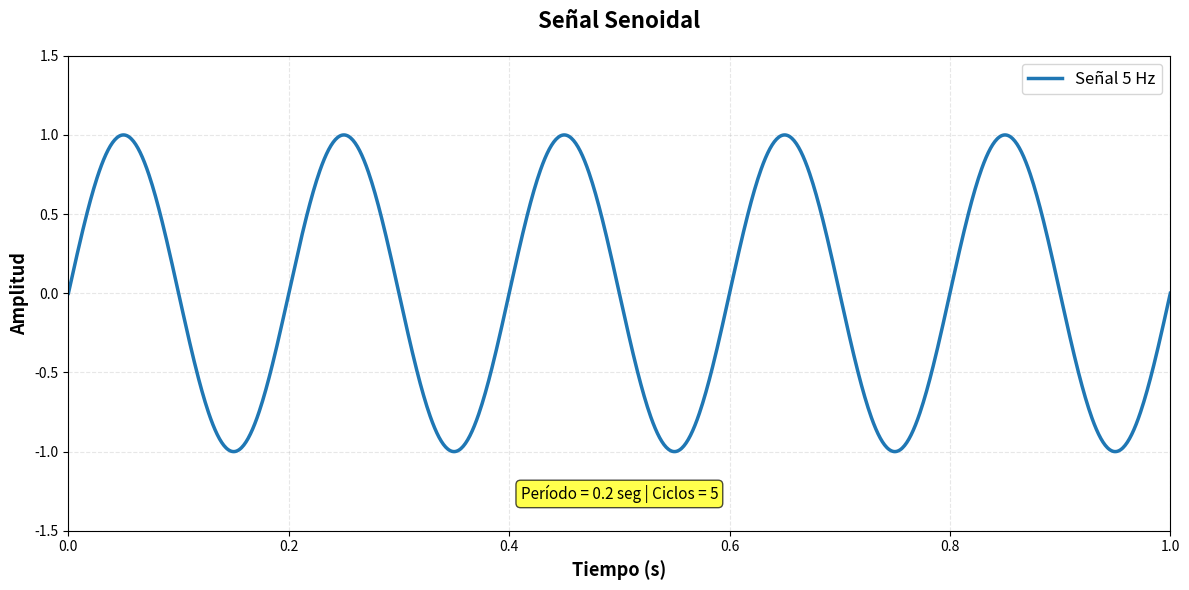
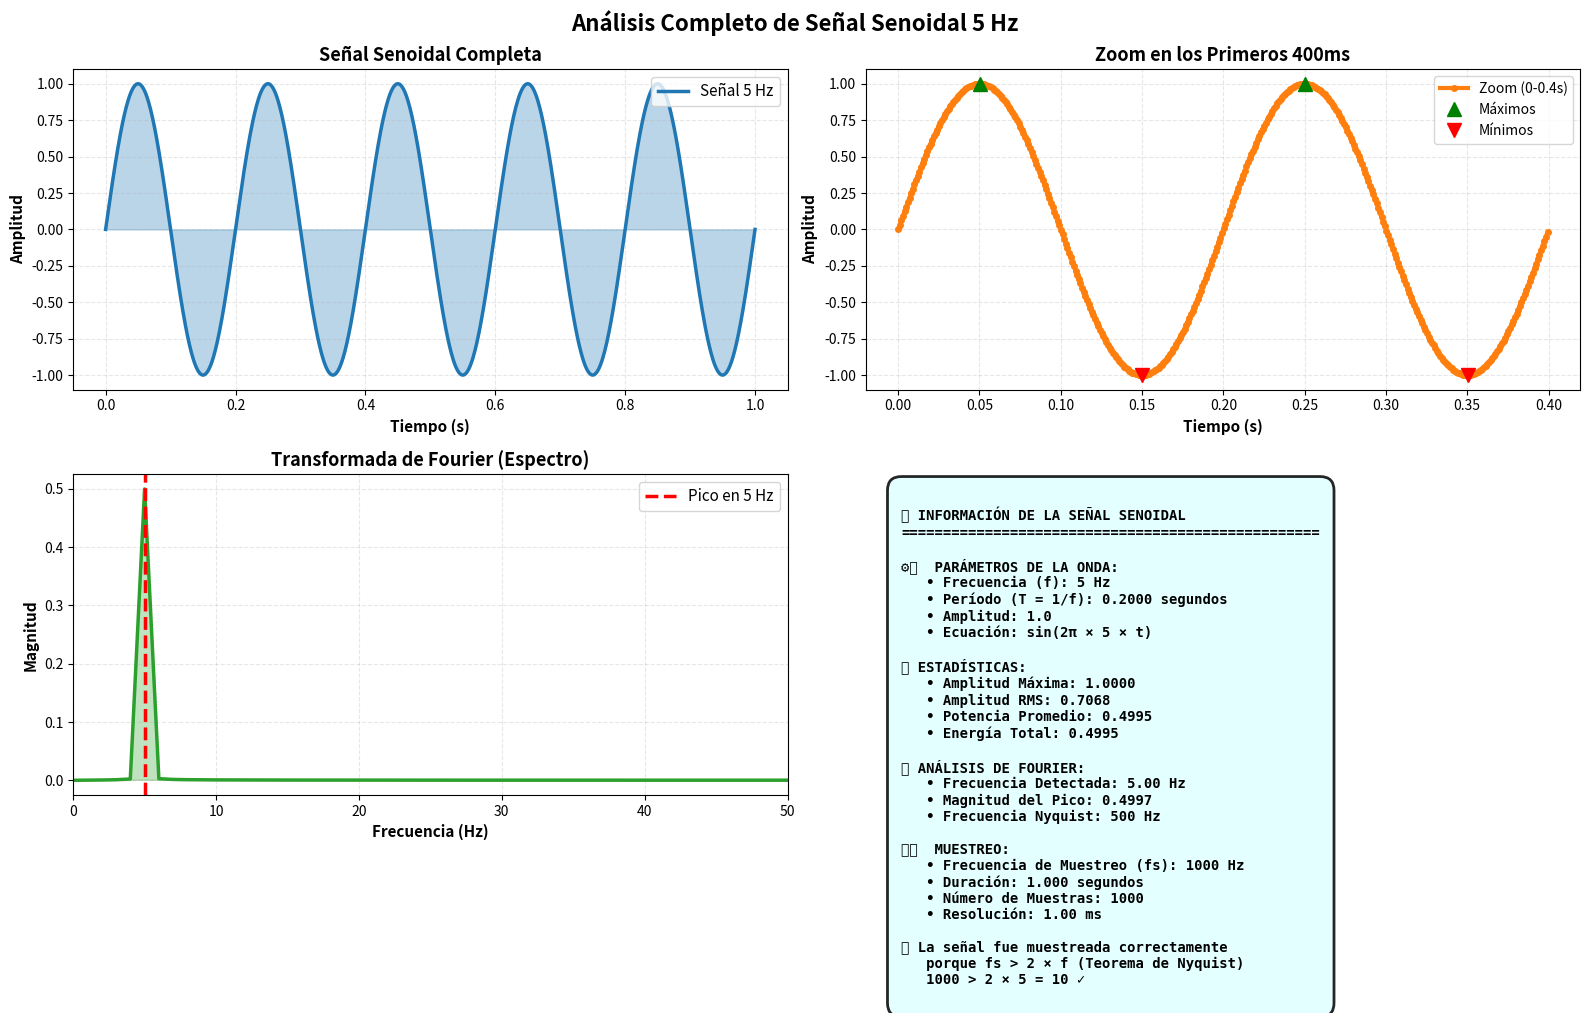
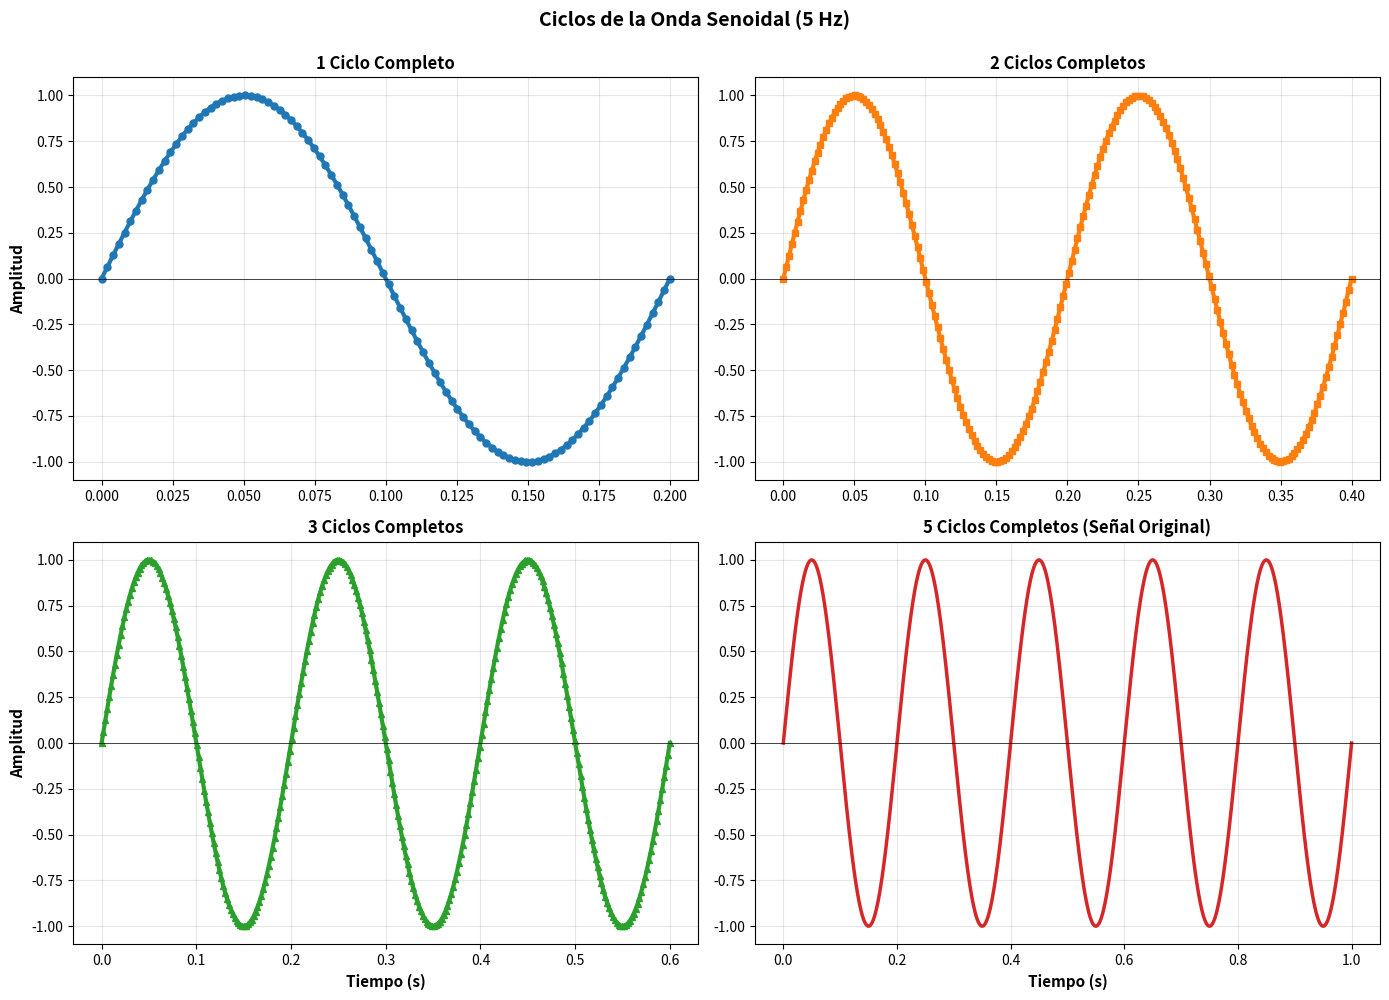

Python code for these plots, in order:
import numpy as np
import matplotlib.pyplot as plt
from scipy.fft import fft, fftfreq

# ==================== DEFINICIONES INICIALES ====================
fs = 1000  # Frecuencia de muestreo
t = np.linspace(0, 1, fs)  # Tiempo: 0 a 1 segundo con 1000 muestras

# ==================== CREAR SEÑAL SENOIDAL ====================
f = 5  # Frecuencia de 5 Hz
senal = np.sin(2 * np.pi * f * t)

print("="*70)
print("SEÑAL SENOIDAL BÁSICA")
print("="*70)
print(f"\nParámetros:")
print(f"  • Frecuencia (f): {f} Hz")
print(f"  • Frecuencia de muestreo (fs): {fs} Hz")
print(f"  • Duración: {len(t)/fs} segundos")
print(f"  • Número de muestras: {len(t)}")
print(f"  • Amplitud: 1.0")
print(f"\nFórmula: senal = sin(2π × {f} × t)")

# ==================== GRÁFICA SIMPLE ====================
fig1, ax1 = plt.subplots(figsize=(12, 6))

ax1.plot(t, senal, linewidth=2.5, color='#1f77b4', label=f'Señal {f} Hz')
ax1.set_title("Señal Senoidal", fontsize=16, fontweight='bold', pad=20)
ax1.set_xlabel("Tiempo (s)", fontsize=13, fontweight='bold')
ax1.set_ylabel("Amplitud", fontsize=13, fontweight='bold')
ax1.grid(True, alpha=0.3, linestyle='--')
ax1.legend(fontsize=12, loc='upper right')
ax1.set_xlim(0, 1)
ax1.set_ylim(-1.5, 1.5)

# Agregar anotación
ax1.text(0.5, -1.3, f'Período = {1/f} seg | Ciclos = {f}', 
         ha='center', fontsize=11, bbox=dict(boxstyle='round', facecolor='yellow', alpha=0.7))

plt.tight_layout()
plt.savefig('senal_senoidal_basica.png', dpi=150, bbox_inches='tight', facecolor='white')
print("\n✅ Gráfica 1 guardada: senal_senoidal_basica.png")
plt.show(block=False)
plt.pause(1)

# ==================== GRÁFICA MEJORADA CON DETALLES ====================
fig2 = plt.figure(figsize=(16, 10))

# Subplot 1: Señal completa
ax2 = plt.subplot(2, 2, 1)
ax2.plot(t, senal, linewidth=2.5, color='#1f77b4', label=f'Señal {f} Hz')
ax2.fill_between(t, senal, alpha=0.3, color='#1f77b4')
ax2.set_title("Señal Senoidal Completa", fontsize=13, fontweight='bold')
ax2.set_xlabel("Tiempo (s)", fontsize=11, fontweight='bold')
ax2.set_ylabel("Amplitud", fontsize=11, fontweight='bold')
ax2.grid(True, alpha=0.3, linestyle='--')
ax2.legend(fontsize=11)

# Subplot 2: Zoom en los primeros 0.4 segundos
ax3 = plt.subplot(2, 2, 2)
t_zoom = t[:400]
senal_zoom = senal[:400]
ax3.plot(t_zoom, senal_zoom, linewidth=3, color='#ff7f0e', marker='o', markersize=4, label='Zoom (0-0.4s)')
ax3.set_title("Zoom en los Primeros 400ms", fontsize=13, fontweight='bold')
ax3.set_xlabel("Tiempo (s)", fontsize=11, fontweight='bold')
ax3.set_ylabel("Amplitud", fontsize=11, fontweight='bold')
ax3.grid(True, alpha=0.3, linestyle='--')
ax3.legend(fontsize=11)

# Marcar máximos y mínimos (CORREGIDO)
# Buscar máximos locales
maximos_idx = []
minimos_idx = []

for i in range(1, len(senal_zoom) - 1):
    if senal_zoom[i] > senal_zoom[i-1] and senal_zoom[i] > senal_zoom[i+1]:
        maximos_idx.append(i)
    elif senal_zoom[i] < senal_zoom[i-1] and senal_zoom[i] < senal_zoom[i+1]:
        minimos_idx.append(i)

if len(maximos_idx) > 0:
    ax3.plot(t_zoom[maximos_idx], senal_zoom[maximos_idx], 'g^', markersize=10, label='Máximos')
if len(minimos_idx) > 0:
    ax3.plot(t_zoom[minimos_idx], senal_zoom[minimos_idx], 'rv', markersize=10, label='Mínimos')
ax3.legend(fontsize=10)

# Subplot 3: Transformada de Fourier
ax4 = plt.subplot(2, 2, 3)
espectro = fft(senal)
magnitudes = np.abs(espectro) / len(senal)
frecuencias = fftfreq(len(senal), 1/fs)

# Solo frecuencias positivas
idx_positivas = frecuencias >= 0
ax4.plot(frecuencias[idx_positivas], magnitudes[idx_positivas], linewidth=2.5, color='#2ca02c')
ax4.fill_between(frecuencias[idx_positivas], magnitudes[idx_positivas], alpha=0.3, color='#2ca02c')
ax4.axvline(x=f, color='red', linestyle='--', linewidth=2.5, label=f'Pico en {f} Hz')
ax4.set_title("Transformada de Fourier (Espectro)", fontsize=13, fontweight='bold')
ax4.set_xlabel("Frecuencia (Hz)", fontsize=11, fontweight='bold')
ax4.set_ylabel("Magnitud", fontsize=11, fontweight='bold')
ax4.grid(True, alpha=0.3, linestyle='--')
ax4.set_xlim(0, 50)
ax4.legend(fontsize=11)

# Subplot 4: Información y estadísticas
ax5 = plt.subplot(2, 2, 4)
ax5.axis('off')

# Calcular estadísticas
amplitud_max = np.max(np.abs(senal))
amplitud_rms = np.sqrt(np.mean(senal**2))
potencia = np.mean(senal**2)
periodo = 1/f
energia = np.sum(senal**2) / fs

# Encontrar el pico en la FFT
idx_pico = np.argmax(magnitudes[:len(magnitudes)//2])
frecuencia_detectada = frecuencias[idx_positivas][idx_pico]

info_text = f"""
📊 INFORMACIÓN DE LA SEÑAL SENOIDAL
{'='*50}

⚙️  PARÁMETROS DE LA ONDA:
   • Frecuencia (f): {f} Hz
   • Período (T = 1/f): {periodo:.4f} segundos
   • Amplitud: 1.0
   • Ecuación: sin(2π × {f} × t)

📈 ESTADÍSTICAS:
   • Amplitud Máxima: {amplitud_max:.4f}
   • Amplitud RMS: {amplitud_rms:.4f}
   • Potencia Promedio: {potencia:.4f}
   • Energía Total: {energia:.4f}

🔍 ANÁLISIS DE FOURIER:
   • Frecuencia Detectada: {frecuencia_detectada:.2f} Hz
   • Magnitud del Pico: {magnitudes[idx_pico]:.4f}
   • Frecuencia Nyquist: {fs/2:.0f} Hz

⏱️  MUESTREO:
   • Frecuencia de Muestreo (fs): {fs} Hz
   • Duración: {len(t)/fs:.3f} segundos
   • Número de Muestras: {len(t)}
   • Resolución: {1/fs*1000:.2f} ms

✅ La señal fue muestreada correctamente
   porque fs > 2 × f (Teorema de Nyquist)
   {fs} > 2 × {f} = {2*f} ✓
"""

ax5.text(0.05, 0.95, info_text, transform=ax5.transAxes, fontsize=10,
        verticalalignment='top', fontfamily='monospace', fontweight='bold',
        bbox=dict(boxstyle='round', facecolor='lightcyan', alpha=0.85, pad=1, 
                  edgecolor='black', linewidth=2))

plt.suptitle("Análisis Completo de Señal Senoidal 5 Hz", fontsize=16, fontweight='bold', y=0.98)
plt.tight_layout()
plt.savefig('senal_senoidal_analisis.png', dpi=150, bbox_inches='tight', facecolor='white')
print("✅ Gráfica 2 guardada: senal_senoidal_analisis.png")
plt.show(block=False)
plt.pause(1)

# ==================== GRÁFICA 3: COMPARACIÓN DE MÚLTIPLES CICLOS ====================
fig3, axes = plt.subplots(2, 2, figsize=(14, 10))

# 1 ciclo
t1 = np.linspace(0, 1/f, 100)
senal1 = np.sin(2 * np.pi * f * t1)
axes[0, 0].plot(t1, senal1, linewidth=3, color='#1f77b4', marker='o', markersize=5)
axes[0, 0].set_title("1 Ciclo Completo", fontsize=12, fontweight='bold')
axes[0, 0].set_ylabel("Amplitud", fontsize=11, fontweight='bold')
axes[0, 0].grid(True, alpha=0.3)
axes[0, 0].axhline(y=0, color='k', linewidth=0.5)

# 2 ciclos
t2 = np.linspace(0, 2/f, 200)
senal2 = np.sin(2 * np.pi * f * t2)
axes[0, 1].plot(t2, senal2, linewidth=3, color='#ff7f0e', marker='s', markersize=4)
axes[0, 1].set_title("2 Ciclos Completos", fontsize=12, fontweight='bold')
axes[0, 1].grid(True, alpha=0.3)
axes[0, 1].axhline(y=0, color='k', linewidth=0.5)

# 3 ciclos
t3 = np.linspace(0, 3/f, 300)
senal3 = np.sin(2 * np.pi * f * t3)
axes[1, 0].plot(t3, senal3, linewidth=3, color='#2ca02c', marker='^', markersize=4)
axes[1, 0].set_title("3 Ciclos Completos", fontsize=12, fontweight='bold')
axes[1, 0].set_xlabel("Tiempo (s)", fontsize=11, fontweight='bold')
axes[1, 0].set_ylabel("Amplitud", fontsize=11, fontweight='bold')
axes[1, 0].grid(True, alpha=0.3)
axes[1, 0].axhline(y=0, color='k', linewidth=0.5)

# 5 ciclos (completa)
axes[1, 1].plot(t, senal, linewidth=2.5, color='#d62728')
axes[1, 1].set_title("5 Ciclos Completos (Señal Original)", fontsize=12, fontweight='bold')
axes[1, 1].set_xlabel("Tiempo (s)", fontsize=11, fontweight='bold')
axes[1, 1].grid(True, alpha=0.3)
axes[1, 1].axhline(y=0, color='k', linewidth=0.5)

plt.suptitle(f"Ciclos de la Onda Senoidal ({f} Hz)", fontsize=14, fontweight='bold', y=0.995)
plt.tight_layout()
plt.savefig('senal_ciclos.png', dpi=150, bbox_inches='tight', facecolor='white')
print("✅ Gráfica 3 guardada: senal_ciclos.png")
plt.show(block=False)
plt.pause(1)

# ==================== RESUMEN ====================
print("\n" + "="*70)
print("✅ SCRIPT COMPLETADO EXITOSAMENTE")
print("="*70)
print("""
📁 ARCHIVOS GUARDADOS:
   1. senal_senoidal_basica.png
   2. senal_senoidal_analisis.png
   3. senal_ciclos.png

📊 GRÁFICAS GENERADAS:
   1. Señal senoidal simple con parámetros
   2. Análisis completo (Señal + Zoom + FFT + Estadísticas)
   3. Comparación de múltiples ciclos

🎯 CONCEPTOS CLAVE:
   • f = 5 Hz: La onda completa 5 ciclos en 1 segundo
   • T = 0.2 s: Tiempo para un ciclo completo
   • Amplitud = 1: Valor máximo de la onda
   • Teorema de Nyquist: fs ≥ 2f para muestreo correcto

💡 APLICACIONES:
   • Generación de ondas de audio
   • Análisis de señales periódicas
   • Procesamiento de señales sísmicas
   • Modelado de oscilaciones mecánicas
""")

plt.show()